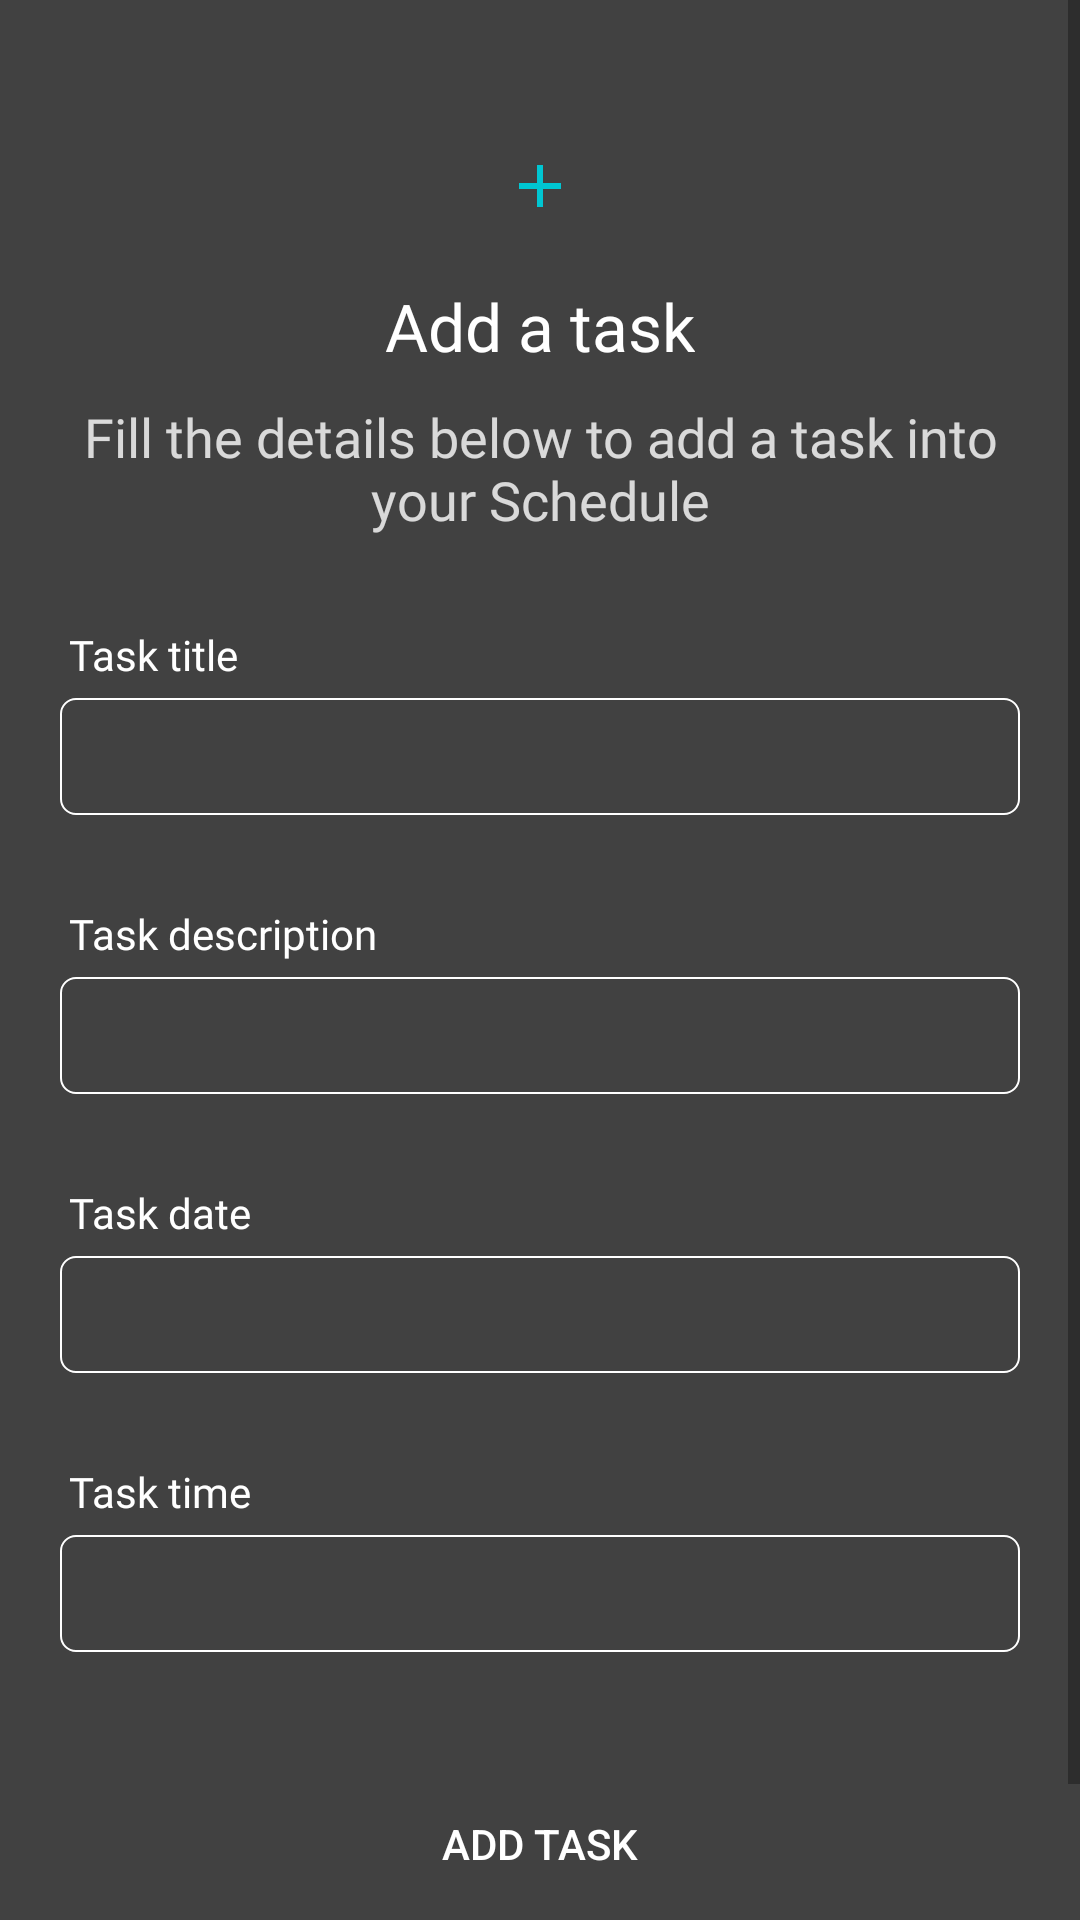

This screen was rendered from an Android layout file. Write that file and the resources it references.
<!-- AndroidManifest.xml: application theme AppTheme -->
<!-- res/layout/fragment_create_task.xml -->
<?xml version="1.0" encoding="utf-8"?>
<ScrollView android:layout_height="match_parent"
    android:layout_width="match_parent"
    xmlns:tools="http://schemas.android.com/tools"
    xmlns:android="http://schemas.android.com/apk/res/android">

<LinearLayout
    android:layout_width="match_parent"
    android:layout_height="match_parent"
    android:paddingLeft="20dp"
    android:paddingRight="20dp"
    android:paddingTop="30dp"
    android:paddingBottom="50dp"
    android:background="#414141"
    android:orientation="vertical">

        <ImageView
            android:layout_width="wrap_content"
            android:layout_height="wrap_content"
            android:layout_gravity="center_horizontal"
            android:layout_marginTop="20dp"
            android:background="@drawable/ic_add_black_24dp"
            android:scaleType="centerCrop" />

        <TextView
            android:fontFamily="@font/signika_bold"
            android:layout_width="wrap_content"
            android:layout_height="wrap_content"
            android:layout_gravity="center_horizontal"
            android:layout_marginTop="20dp"
            android:text="Add a task"
            android:textColor="#ffffff"
            android:textSize="22sp"
            tools:ignore="MissingPrefix" />

        <TextView
            android:fontFamily="@font/signika_regular"
            android:layout_width="wrap_content"
            android:layout_height="wrap_content"
            android:layout_gravity="center_horizontal"
            android:layout_marginTop="10dp"
            android:text="Fill the details below to add a task into your Schedule"
            android:textAlignment="center"
            android:textColor="#ffffff"
            android:alpha="0.8"
            android:textSize="18sp"
            tools:ignore="MissingPrefix" />

        <TextView
            android:layout_marginLeft="3dp"
            android:fontFamily="@font/signika_regular"
            android:layout_width="wrap_content"
            android:layout_height="wrap_content"
            android:layout_marginTop="30dp"
            android:text="Task title"
            android:textColor="#ffffff"
            tools:ignore="MissingPrefix" />

        <EditText
            android:textSize="14sp"
            android:fontFamily="@font/signika_regular"
            android:layout_width="match_parent"
            android:layout_height="wrap_content"
            android:layout_marginTop="5dp"
            android:singleLine="true"
            android:background="@drawable/btn_border"
            android:textColor="#ffffff"
            android:padding="10dp"
            android:id="@+id/addTaskTitle"
            tools:ignore="MissingPrefix" />

    <TextView
        android:layout_marginLeft="3dp"
        android:fontFamily="@font/signika_regular"
        android:layout_width="wrap_content"
        android:layout_height="wrap_content"
        android:layout_marginTop="30dp"
        android:text="Task description"
        android:textColor="#ffffff"
        tools:ignore="MissingPrefix" />

    <EditText
        android:textSize="14sp"
        android:fontFamily="@font/signika_regular"
        android:layout_width="match_parent"
        android:layout_height="wrap_content"
        android:layout_marginTop="5dp"
        android:singleLine="true"
        android:background="@drawable/btn_border"
        android:textColor="#ffffff"
        android:padding="10dp"
        android:id="@+id/addTaskDescription"
        tools:ignore="MissingPrefix" />

    <TextView
        android:layout_marginLeft="3dp"
        android:fontFamily="@font/signika_regular"
        android:layout_width="wrap_content"
        android:layout_height="wrap_content"
        android:layout_marginTop="30dp"
        android:text="Task date"
        android:textColor="#ffffff"
        tools:ignore="MissingPrefix" />

    <EditText
        android:textSize="14sp"
        android:fontFamily="@font/signika_regular"
        android:layout_width="match_parent"
        android:layout_height="wrap_content"
        android:layout_marginTop="5dp"
        android:singleLine="true"
        android:background="@drawable/btn_border"
        android:textColor="#ffffff"
        android:padding="10dp"
        android:id="@+id/taskDate"
        tools:ignore="MissingPrefix" />

    <TextView
        android:layout_marginLeft="3dp"
        android:fontFamily="@font/signika_regular"
        android:layout_width="wrap_content"
        android:layout_height="wrap_content"
        android:layout_marginTop="30dp"
        android:text="Task time"
        android:textColor="#ffffff"
        tools:ignore="MissingPrefix" />

    <EditText
        android:textSize="14sp"
        android:fontFamily="@font/signika_regular"
        android:layout_width="match_parent"
        android:layout_height="wrap_content"
        android:layout_marginTop="5dp"
        android:singleLine="true"
        android:background="@drawable/btn_border"
        android:textColor="#ffffff"
        android:padding="10dp"
        android:id="@+id/taskTime"
        tools:ignore="MissingPrefix" />

    <Button
        android:layout_width="match_parent"
        android:layout_height="wrap_content"
        android:id="@+id/addTask"
        android:text="Add task"
        android:background="@drawable/btn_background"
        android:textColor="#ffffff"
        android:layout_marginTop="40dp" />

</LinearLayout>
</ScrollView>
<!-- resources referenced by this layout -->
<resources>
  <!-- drawable btn_border (drawable) -->
  <?xml version="1.0" encoding="utf-8"?>
  <shape xmlns:android="http://schemas.android.com/apk/res/android"
      android:shape="rectangle">
      <stroke
          android:width="0.5dp"
          android:color="#ffffff" />
      <corners android:radius="5dp" />
  </shape>
  <!-- drawable ic_add_black_24dp (drawable) -->
  <vector android:height="24dp" android:tint="#00C6D2"
      android:viewportHeight="24.0" android:viewportWidth="24.0"
      android:width="24dp" xmlns:android="http://schemas.android.com/apk/res/android">
      <path android:fillColor="#00C6D2" android:pathData="M19,13h-6v6h-2v-6H5v-2h6V5h2v6h6v2z"/>
  </vector>
  <style name="AppTheme" parent="Theme.AppCompat.Light.NoActionBar">
          <item name="colorPrimary">@color/colorPrimary</item>
          <item name="colorPrimaryDark">@color/colorPrimaryDark</item>
          <item name="colorAccent">@color/colorAccent</item>
      </style>
  <color name="colorPrimary">#414141</color>
  <color name="colorPrimaryDark">#414141</color>
  <color name="colorAccent">#00C6D2</color>
</resources>
